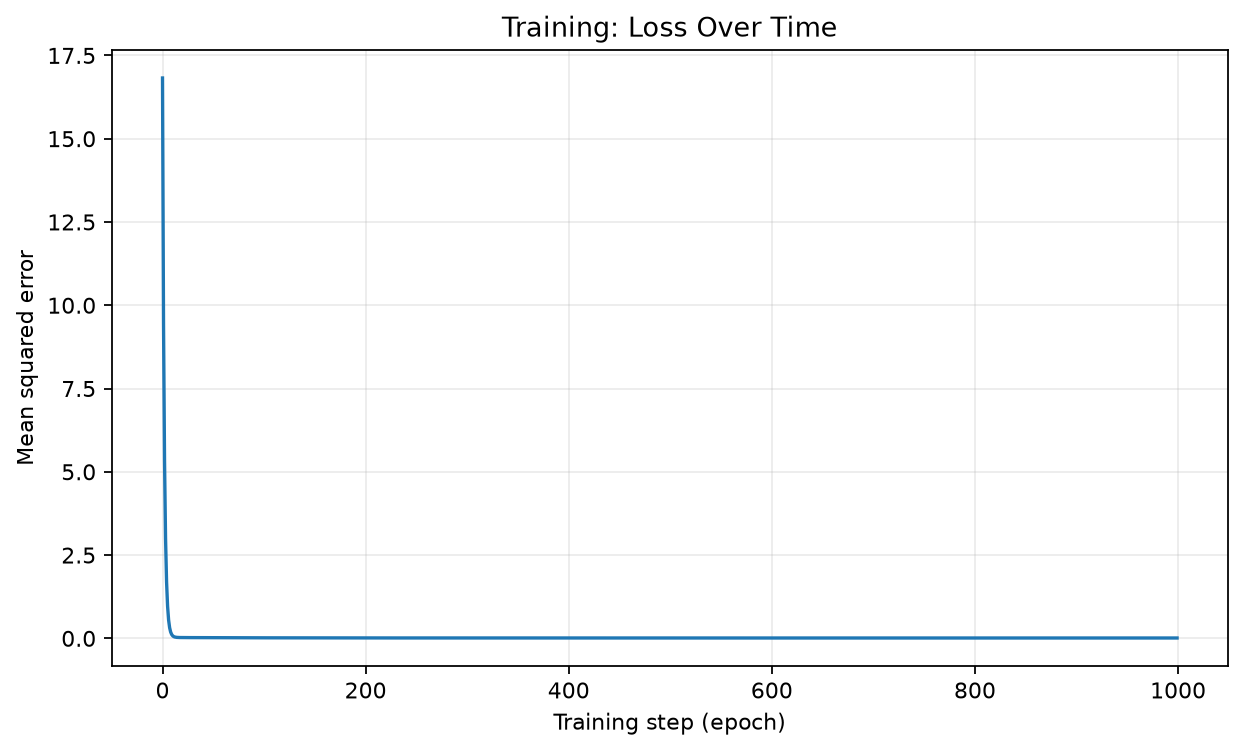

Data behind this chart, as committed beside it:
epoch, loss
1, 16.82
2, 9.455
3, 5.319
4, 2.997
5, 1.694
6, 0.962
7, 0.5513
8, 0.3206
9, 0.1911
10, 0.1183
11, 0.0774
12, 0.05436
13, 0.04136
14, 0.034
15, 0.02981
16, 0.02738
17, 0.02596
18, 0.0251
19, 0.02456
20, 0.02419
21, 0.02392
22, 0.02371
23, 0.02353
24, 0.02337
25, 0.02323
26, 0.02309
27, 0.02295
28, 0.02282
29, 0.02269
30, 0.02256
31, 0.02243
32, 0.02231
33, 0.02218
34, 0.02206
35, 0.02194
36, 0.02182
37, 0.0217
38, 0.02159
39, 0.02147
40, 0.02136
41, 0.02124
42, 0.02113
43, 0.02102
44, 0.02091
45, 0.0208
46, 0.0207
47, 0.02059
48, 0.02048
49, 0.02038
50, 0.02028
51, 0.02018
52, 0.02008
53, 0.01998
54, 0.01988
55, 0.01978
56, 0.01969
57, 0.01959
58, 0.0195
59, 0.01941
60, 0.01932
... 940 more rows
